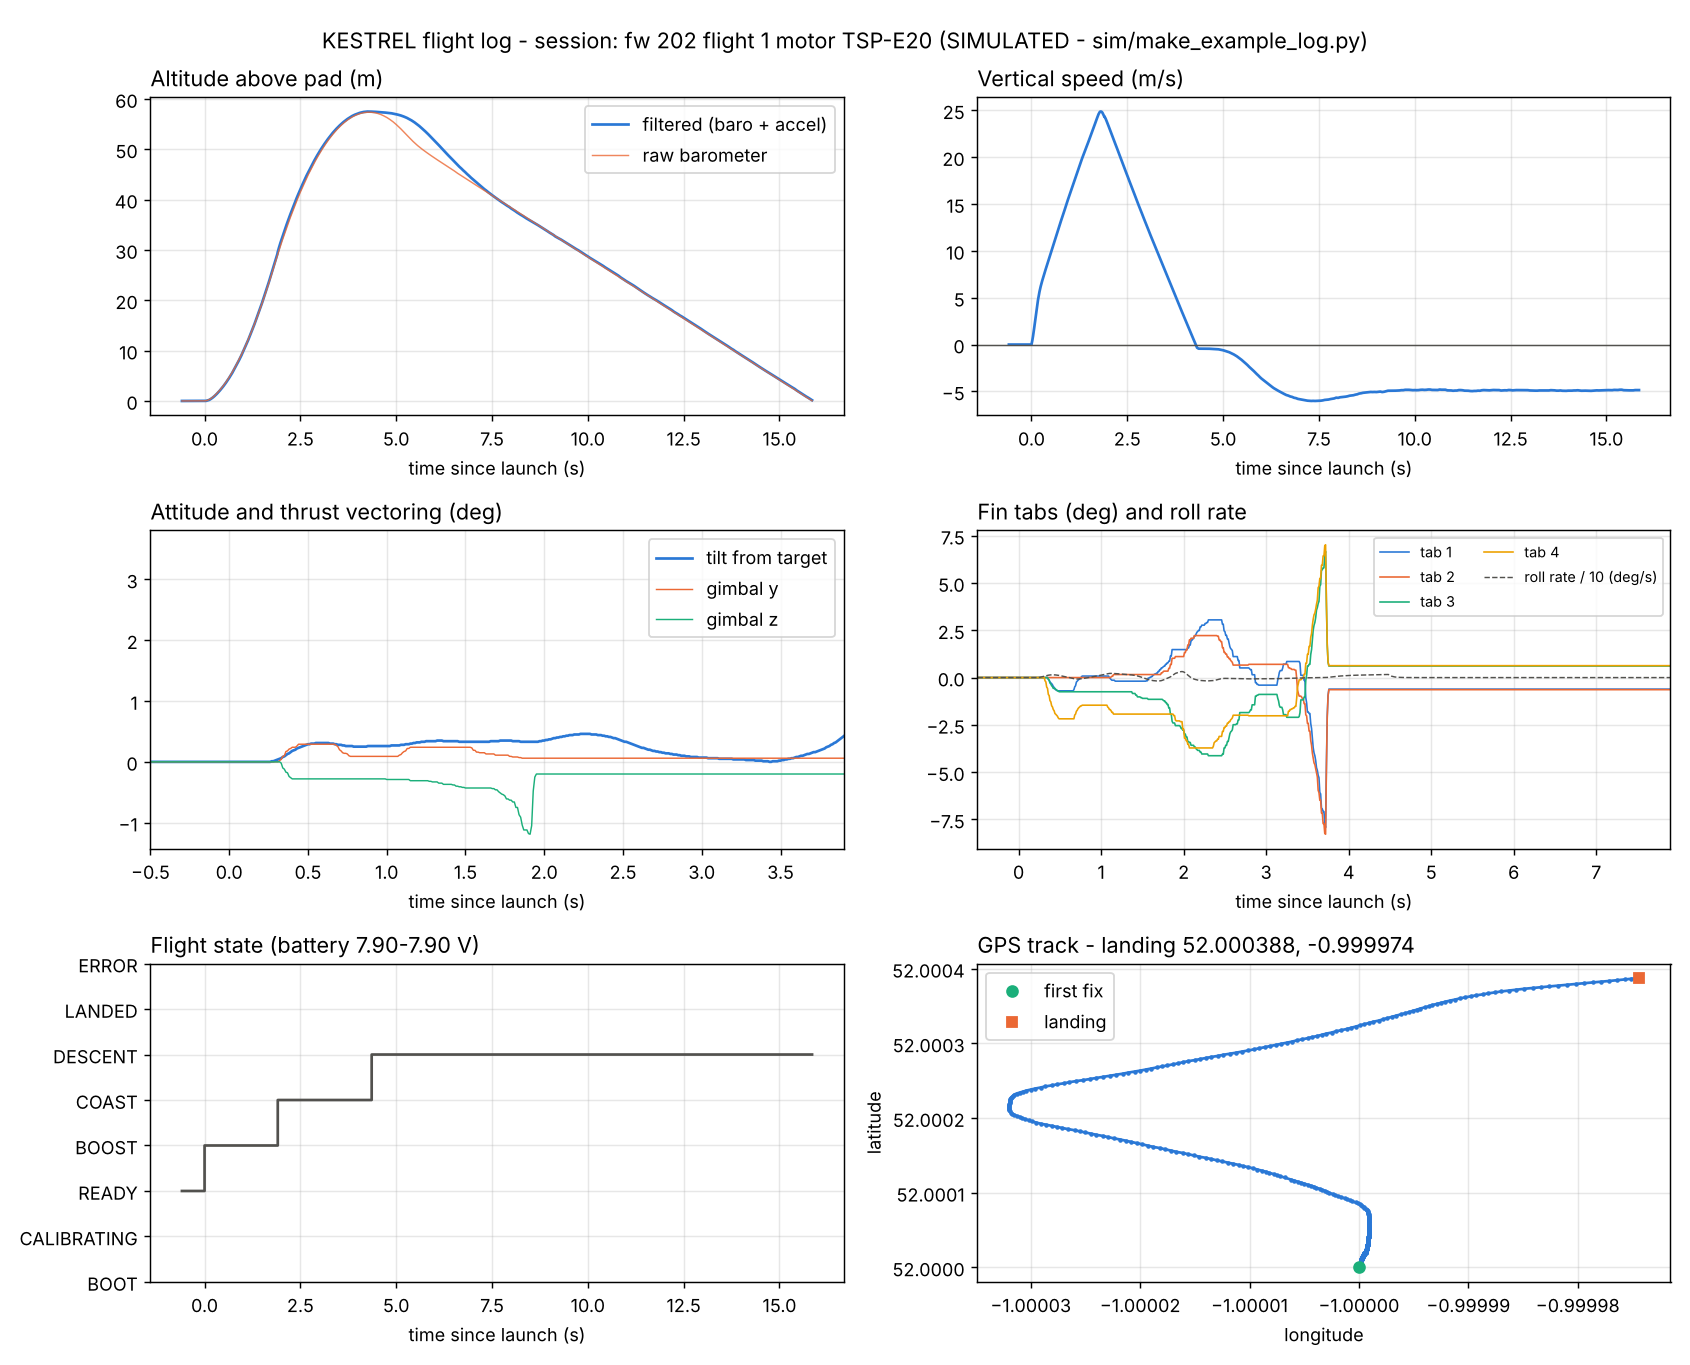

The table this chart was drawn from, first rows:
t_ms, state, flags, gx_dps, gy_dps, gz_dps, ax, ay, az, alt_m, vz_ms, baro_alt_m, tilt_deg, gimbal_y, gimbal_z, vbat, lat, lon, gps_alt, sats, qx, qy, qz, tab1
# session: fw 202 flight 1 motor TSP-E20…
59410, 2, 12, 0.00, 0.00, 0.00, 9.81, 0.00, 0.00, 0.00, 0.00, 0.00, 0.00, 0.00, 0.00, 7.900, 52, -1, 95, 9, 0.0000, -0.7071, 0.0000, 0.00
59910, 2, 12, 0.00, 0.00, 0.00, 9.81, 0.00, 0.00, 0.00, -0.00, 0.00, 0.00, 0.00, 0.00, 7.900, 52, -1, 95, 9, 0.0000, -0.7071, 0.0000, 0.00
60000, 3, 45, 0.00, 0.00, 0.00, 15.85, 0.00, 0.00, 0.00, 0.00, 0.01, 0.00, 0.00, 0.00, 7.900, 52, -1, 95, 9, 0.0000, -0.7071, 0.0000, 0.00
60010, 3, 45, 0.00, 0.00, 0.00, 28.44, 0.00, 0.00, -0.00, 0.19, 0.02, 0.00, 0.00, 0.00, 7.900, 52, -1, 95, 9, 0.0000, -0.7071, 0.0000, 0.00
60020, 3, 45, 0.00, 0.00, 0.00, 30.68, 0.00, 0.00, -0.00, 0.40, 0.03, 0.00, 0.00, 0.00, 7.900, 52, -1, 95, 9, 0.0000, -0.7071, 0.0000, 0.00
60030, 3, 45, 0.00, 0.00, 0.00, 32.87, 0.00, 0.00, 0.01, 0.63, 0.04, 0.00, 0.00, 0.00, 7.900, 52, -1, 95, 9, 0.0000, -0.7071, 0.0000, 0.00
60040, 3, 45, 0.00, 0.00, 0.00, 35.05, 0.00, 0.00, 0.02, 0.89, 0.05, 0.00, 0.00, 0.00, 7.900, 52, -1, 95, 9, 0.0000, -0.7071, 0.0000, 0.00
60050, 3, 45, 0.00, 0.00, 0.00, 36.87, 0.00, 0.00, 0.04, 1.16, 0.07, 0.00, 0.00, 0.00, 7.900, 52, -1, 95, 9, 0.0000, -0.7071, 0.0000, 0.00
60060, 3, 45, 0.00, 0.00, 0.00, 38.65, 0.00, 0.00, 0.05, 1.45, 0.08, 0.00, 0.00, 0.00, 7.900, 52, -1, 95, 9, 0.0000, -0.7071, 0.0000, 0.00
60070, 3, 45, 0.00, 0.00, 0.00, 39.80, 0.00, 0.00, 0.07, 1.75, 0.11, 0.00, 0.00, 0.00, 7.900, 52, -1, 95, 9, 0.0000, -0.7071, 0.0000, 0.00
60080, 3, 45, 0.00, 0.00, 0.00, 40.66, 0.00, 0.00, 0.08, 2.06, 0.13, 0.00, 0.00, 0.00, 7.900, 52, -1, 95, 9, 0.0000, -0.7071, 0.0000, 0.00
60090, 3, 45, 0.00, 0.00, 0.00, 41.51, 0.00, 0.00, 0.11, 2.38, 0.16, 0.00, 0.00, 0.00, 7.900, 52, -1, 95, 9, 0.0000, -0.7071, 0.0000, 0.00
60100, 3, 45, 0.00, 0.00, 0.00, 41.99, 0.00, 0.00, 0.14, 2.70, 0.19, 0.00, 0.00, 0.00, 7.900, 52, -1, 95, 9, 0.0000, -0.7071, 0.0000, 0.00
60110, 3, 45, 0.00, 0.00, 0.00, 41.70, 0.00, 0.00, 0.17, 3.02, 0.22, 0.00, 0.00, 0.00, 7.900, 52, -1, 95, 9, 0.0000, -0.7071, 0.0000, 0.00
60120, 3, 45, 0.00, 0.00, 0.00, 41.37, 0.00, 0.00, 0.20, 3.34, 0.26, 0.00, 0.00, 0.00, 7.900, 52, -1, 95, 9, 0.0000, -0.7071, 0.0000, 0.00
60130, 3, 45, 0.00, 0.00, 0.00, 40.84, 0.00, 0.00, 0.24, 3.65, 0.30, 0.00, 0.00, 0.00, 7.900, 52, -1, 95, 9, 0.0000, -0.7071, 0.0000, 0.00
60140, 3, 45, 0.00, 0.00, 0.00, 39.52, 0.00, 0.00, 0.28, 3.95, 0.34, 0.00, 0.00, 0.00, 7.900, 52, -1, 95, 9, 0.0000, -0.7071, 0.0000, 0.00
60150, 3, 45, 0.00, 0.00, 0.00, 38.14, 0.00, 0.00, 0.33, 4.23, 0.39, 0.00, 0.00, 0.00, 7.900, 52, -1, 95, 9, 0.0000, -0.7071, 0.0000, 0.00
60160, 3, 45, 0.00, 0.00, 0.00, 36.84, 0.00, 0.00, 0.38, 4.50, 0.44, 0.00, 0.00, 0.00, 7.900, 52, -1, 95, 9, 0.0000, -0.7071, 0.0000, 0.00
60170, 3, 45, 0.00, 0.00, 0.00, 35.56, 0.00, 0.00, 0.43, 4.76, 0.49, 0.00, 0.00, 0.00, 7.900, 52, -1, 95, 9, 0.0000, -0.7071, 0.0000, 0.00
60180, 3, 45, 0.00, 0.00, 0.00, 34.26, 0.00, 0.00, 0.48, 5.00, 0.54, 0.00, 0.00, 0.00, 7.900, 52, -1, 95, 9, 0.0000, -0.7071, 0.0000, 0.00
60190, 3, 45, 0.00, 0.00, 0.00, 32.91, 0.00, 0.00, 0.54, 5.24, 0.60, 0.00, 0.00, 0.00, 7.900, 52, -1, 95, 9, 0.0000, -0.7071, 0.0000, 0.00
60200, 3, 45, 0.00, 0.00, 0.00, 31.56, 0.00, 0.00, 0.59, 5.45, 0.66, 0.00, 0.00, 0.00, 7.900, 52, -1, 95, 9, 0.0000, -0.7071, 0.0000, 0.00
60210, 3, 45, 0.00, 0.00, 0.00, 30.20, 0.00, 0.00, 0.65, 5.66, 0.72, 0.00, 0.00, 0.00, 7.900, 52, -1, 95, 9, 0.0000, -0.7071, 0.0000, 0.00
60220, 3, 45, 0.00, 0.00, 0.00, 28.83, 0.00, 0.00, 0.71, 5.85, 0.78, 0.00, 0.00, 0.00, 7.900, 52, -1, 95, 9, 0.0000, -0.7071, 0.0000, 0.00
60230, 3, 45, 0.00, 0.00, 0.00, 27.64, 0.00, 0.00, 0.77, 6.03, 0.85, 0.00, 0.00, 0.00, 7.900, 52, -1, 95, 9, 0.0000, -0.7071, 0.0000, 0.00
60240, 3, 45, 0.00, 0.00, 0.00, 26.76, 0.00, 0.00, 0.84, 6.20, 0.91, 0.00, 0.00, 0.00, 7.900, 52, -1, 95, 9, 0.0000, -0.7071, 0.0000, 0.00
60250, 3, 45, 0.06, 0.08, -0.08, 25.94, 0.00, 0.00, 0.91, 6.36, 0.98, 0.00, 0.00, 0.00, 7.900, 52, -1, 95, 9, 0.0000, -0.7071, -0.0000, 0.00
60260, 3, 45, 0.16, 0.20, -0.20, 25.22, 0.00, 0.00, 0.97, 6.52, 1.05, 0.00, 0.00, 0.00, 7.900, 52, -1, 96, 9, 0.0000, -0.7071, -0.0000, 0.00
60270, 3, 45, 0.26, 0.32, -0.33, 24.51, 0.00, 0.00, 1.04, 6.66, 1.12, 0.01, 0.00, 0.00, 7.900, 52, -1, 96, 9, 0.0000, -0.7071, -0.0000, 0.00
60280, 3, 45, 0.37, 0.43, -0.45, 23.87, 0.00, 0.00, 1.11, 6.81, 1.20, 0.01, 0.00, 0.00, 7.900, 52, -1, 96, 9, 0.0001, -0.7071, -0.0000, 0.00
60290, 3, 45, 0.48, 0.55, -0.56, 23.63, 0.00, 0.00, 1.18, 6.95, 1.27, 0.02, 0.00, 0.00, 7.900, 52, -1, 96, 9, 0.0002, -0.7070, -0.0000, 0.00
60300, 3, 45, 0.59, 0.67, -0.67, 23.45, 0.00, 0.00, 1.25, 7.08, 1.35, 0.03, 0.00, 0.00, 7.900, 52, -1, 96, 9, 0.0002, -0.7070, -0.0000, 0.00
60310, 3, 45, 0.71, 0.79, -0.79, 23.29, 0.00, 0.00, 1.33, 7.22, 1.42, 0.04, 0.00, 0.00, 7.900, 52, -1, 96, 9, 0.0003, -0.7069, -0.0000, 0.00
60320, 3, 45, 0.83, 0.90, -0.91, 23.21, 0.00, 0.00, 1.41, 7.36, 1.50, 0.05, 0.02, -0.00, 7.900, 52, -1, 96, 9, 0.0004, -0.7069, -0.0000, 0.00
60330, 3, 45, 0.95, 1.00, -1.02, 23.15, 0.00, 0.00, 1.49, 7.49, 1.58, 0.06, 0.04, -0.02, 7.900, 52, -1, 96, 9, 0.0005, -0.7068, -0.0000, 0.00
60340, 3, 45, 1.05, 1.07, -1.09, 23.09, 0.00, 0.00, 1.56, 7.62, 1.66, 0.08, 0.09, -0.10, 7.900, 52, -1, 96, 9, 0.0007, -0.7068, -0.0000, 0.00
60350, 3, 45, 1.16, 1.13, -1.14, 23.03, 0.00, 0.00, 1.65, 7.76, 1.74, 0.09, 0.10, -0.12, 7.900, 52, -1, 96, 9, 0.0008, -0.7067, -0.0000, 0.00
60360, 3, 45, 1.25, 1.15, -1.16, 22.94, 0.00, 0.00, 1.73, 7.89, 1.83, 0.11, 0.17, -0.17, 7.900, 52, -1, 96, 9, 0.0009, -0.7066, -0.0000, -0.09
60370, 3, 45, 1.33, 1.16, -1.19, 22.85, 0.00, 0.00, 1.82, 8.03, 1.91, 0.13, 0.18, -0.18, 7.900, 52, -1, 96, 9, 0.0011, -0.7066, -0.0000, -0.14
60380, 3, 45, 1.38, 1.14, -1.17, 22.75, 0.00, 0.00, 1.90, 8.16, 2.00, 0.14, 0.21, -0.24, 7.900, 52, -1, 96, 9, 0.0012, -0.7065, -0.0000, -0.23
60390, 3, 45, 1.43, 1.12, -1.14, 22.66, 0.00, 0.00, 1.99, 8.29, 2.08, 0.16, 0.22, -0.26, 7.900, 52, -1, 97, 9, 0.0014, -0.7064, -0.0000, -0.28
60400, 3, 45, 1.45, 1.08, -1.08, 22.56, 0.00, 0.00, 2.08, 8.42, 2.17, 0.18, 0.24, -0.28, 7.900, 52, -1, 97, 9, 0.0016, -0.7063, 0.0000, -0.32
60410, 3, 45, 1.47, 1.04, -1.03, 22.49, 0.00, 0.00, 2.17, 8.55, 2.26, 0.19, 0.24, -0.28, 7.900, 52, -1, 97, 9, 0.0017, -0.7063, 0.0000, -0.38
60420, 3, 45, 1.46, 1.00, -0.97, 22.48, 0.00, 0.00, 2.25, 8.67, 2.35, 0.20, 0.24, -0.28, 7.900, 52, -1, 97, 9, 0.0019, -0.7062, 0.0001, -0.47
60430, 3, 45, 1.45, 0.95, -0.91, 22.48, 0.00, 0.00, 2.35, 8.80, 2.44, 0.22, 0.26, -0.28, 7.900, 52, -1, 97, 9, 0.0020, -0.7062, 0.0001, -0.52
60440, 3, 45, 1.42, 0.88, -0.84, 22.48, 0.00, 0.00, 2.44, 8.93, 2.54, 0.23, 0.29, -0.28, 7.900, 52, -1, 97, 9, 0.0022, -0.7061, 0.0001, -0.61
60450, 3, 45, 1.38, 0.80, -0.78, 22.48, 0.00, 0.00, 2.54, 9.06, 2.63, 0.24, 0.29, -0.28, 7.900, 52, -1, 97, 9, 0.0023, -0.7061, 0.0002, -0.65
60460, 3, 45, 1.33, 0.73, -0.72, 22.48, 0.00, 0.00, 2.63, 9.19, 2.73, 0.25, 0.29, -0.28, 7.900, 52, -1, 97, 9, 0.0024, -0.7060, 0.0002, -0.65
60470, 3, 45, 1.28, 0.65, -0.65, 22.48, 0.00, 0.00, 2.73, 9.32, 2.83, 0.26, 0.29, -0.28, 7.900, 52, -1, 97, 9, 0.0025, -0.7060, 0.0003, -0.70
60480, 3, 45, 1.21, 0.57, -0.59, 22.48, 0.00, 0.00, 2.82, 9.45, 2.93, 0.27, 0.29, -0.28, 7.900, 52, -1, 97, 9, 0.0027, -0.7059, 0.0003, -0.70
60490, 3, 45, 1.14, 0.49, -0.53, 22.48, 0.00, 0.00, 2.92, 9.58, 3.03, 0.28, 0.29, -0.28, 7.900, 52, -1, 98, 9, 0.0028, -0.7059, 0.0003, -0.70
60500, 3, 45, 1.05, 0.42, -0.49, 22.48, 0.00, 0.00, 3.02, 9.70, 3.13, 0.29, 0.29, -0.28, 7.900, 52, -1, 98, 9, 0.0029, -0.7059, 0.0004, -0.70
60510, 3, 45, 0.97, 0.34, -0.44, 22.48, 0.00, 0.00, 3.12, 9.83, 3.23, 0.29, 0.29, -0.28, 7.900, 52, -1, 98, 9, 0.0030, -0.7058, 0.0004, -0.70
60520, 3, 45, 0.89, 0.27, -0.40, 22.48, 0.00, 0.00, 3.22, 9.96, 3.33, 0.30, 0.29, -0.28, 7.900, 52, -1, 98, 9, 0.0030, -0.7058, 0.0004, -0.70
60530, 3, 45, 0.80, 0.19, -0.37, 22.50, 0.00, 0.00, 3.33, 10.09, 3.44, 0.30, 0.29, -0.28, 7.900, 52, -1, 98, 9, 0.0031, -0.7058, 0.0005, -0.70
60540, 3, 45, 0.71, 0.12, -0.34, 22.54, 0.00, 0.00, 3.43, 10.22, 3.54, 0.30, 0.29, -0.28, 7.900, 52, -1, 98, 9, 0.0032, -0.7058, 0.0005, -0.70
60550, 3, 45, 0.62, 0.04, -0.31, 22.58, 0.00, 0.00, 3.54, 10.35, 3.65, 0.31, 0.29, -0.28, 7.900, 52, -1, 98, 9, 0.0032, -0.7058, 0.0005, -0.70
60560, 3, 45, 0.53, -0.03, -0.29, 22.62, 0.00, 0.00, 3.65, 10.48, 3.76, 0.31, 0.29, -0.28, 7.900, 52, -1, 98, 9, 0.0033, -0.7058, 0.0005, -0.70
... 618 more rows
